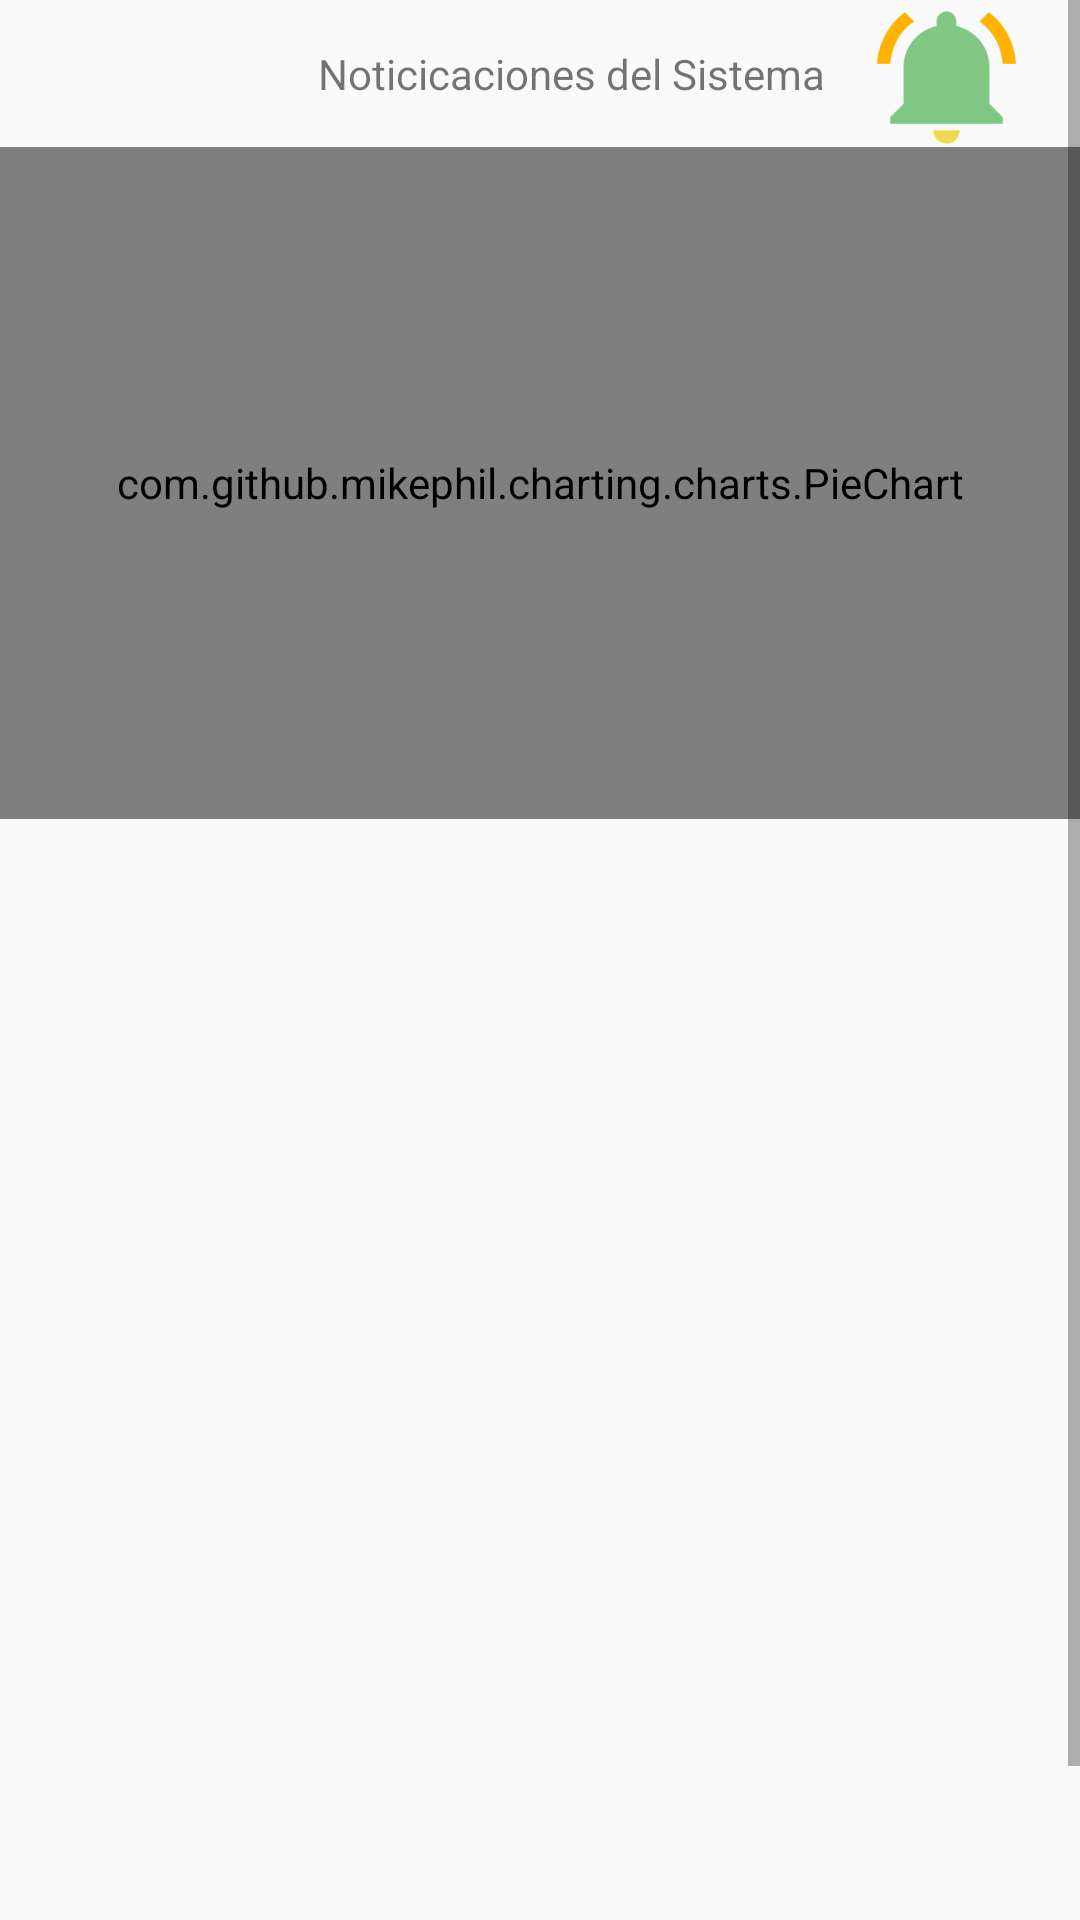

Layout XML and referenced resources for this Android screen:
<!-- AndroidManifest.xml: application theme AppTheme -->
<!-- res/layout/ppal.xml -->
<?xml version="1.0" encoding="utf-8"?>
<ScrollView xmlns:android="http://schemas.android.com/apk/res/android"
    android:layout_width="match_parent"
    android:layout_height="match_parent" >

    <LinearLayout
        android:layout_width="match_parent"
        android:layout_height="423dp"
        android:orientation="vertical" >

        <RelativeLayout
            android:id="@+id/ly_notificaciones"
            android:layout_width="match_parent"
            android:layout_height="wrap_content"
            android:clickable="true" >

            <ImageView
                android:id="@+id/img_notificacion_ppal"
                android:layout_width="wrap_content"
                android:layout_height="wrap_content"
                android:layout_alignParentRight="true"
                android:layout_alignParentTop="true"
                android:layout_marginRight="20dp"
                android:src="@drawable/notificaciones" />

            <TextView
                android:id="@+id/txt_notificacion_ppal"
                android:layout_width="wrap_content"
                android:layout_height="wrap_content"
                android:layout_centerVertical="true"
                android:layout_marginRight="16dp"
                android:layout_toLeftOf="@+id/img_notificacion_ppal"
                android:text="@string/notificaciones_del_sistema" />

        </RelativeLayout>

        <com.github.mikephil.charting.charts.PieChart
            android:id="@+id/chart2"
            android:layout_width="match_parent"
            android:layout_height="224dp" >
        </com.github.mikephil.charting.charts.PieChart>

        <ListView
            android:id="@+id/listPrincipal"
            android:layout_width="match_parent"
            android:layout_height="423dp"
            android:divider="@android:color/transparent"
            android:dividerHeight="0dp" >
        </ListView>

    </LinearLayout>
    

</ScrollView>
<!-- resources referenced by this layout -->
<resources>
  <!-- drawable notificaciones: png bitmap (drawable-xxxhdpi, 4626 bytes) -->
  <string name="notificaciones_del_sistema">Noticicaciones del Sistema</string>
  <style name="AppTheme" parent="AppBaseTheme">
          
          <item name="android:actionBarStyle">@style/MyActionBar</item>
      </style>
  <style name="AppBaseTheme" parent="Theme.AppCompat.Light">
          
      </style>
  <style name="MyActionBar" parent="@android:style/Widget.Holo.Light.ActionBar">
          <item name="android:background">@drawable/action_bar_bg</item>  
          <item name="android:height">100dp</item>   
          <item name="android:titleTextStyle">@style/ActionBarTitle</item>
          
      </style>
  <!-- drawable action_bar_bg (drawable) -->
  <?xml version="1.0" encoding="utf-8"?>
  <shape xmlns:android="http://schemas.android.com/apk/res/android">
      <gradient
          android:angle="90"
          android:centerColor="@color/color_barra_centro"
          android:endColor="@color/color_barra_ini"
          android:startColor="@color/color_barra_fin" />
  </shape>
  <style name="ActionBarTitle" parent="android:style/TextAppearance.Holo.Widget.ActionBar.Title">
      <item name="android:textSize">18sp</item>
      <item name="android:paddingBottom">160dp</item>   
  </style>
  <color name="color_barra_centro">#8dd8f8</color>
  <color name="color_barra_ini">#8dd8f8</color>
  <color name="color_barra_fin">#8dd8f8</color>
</resources>
